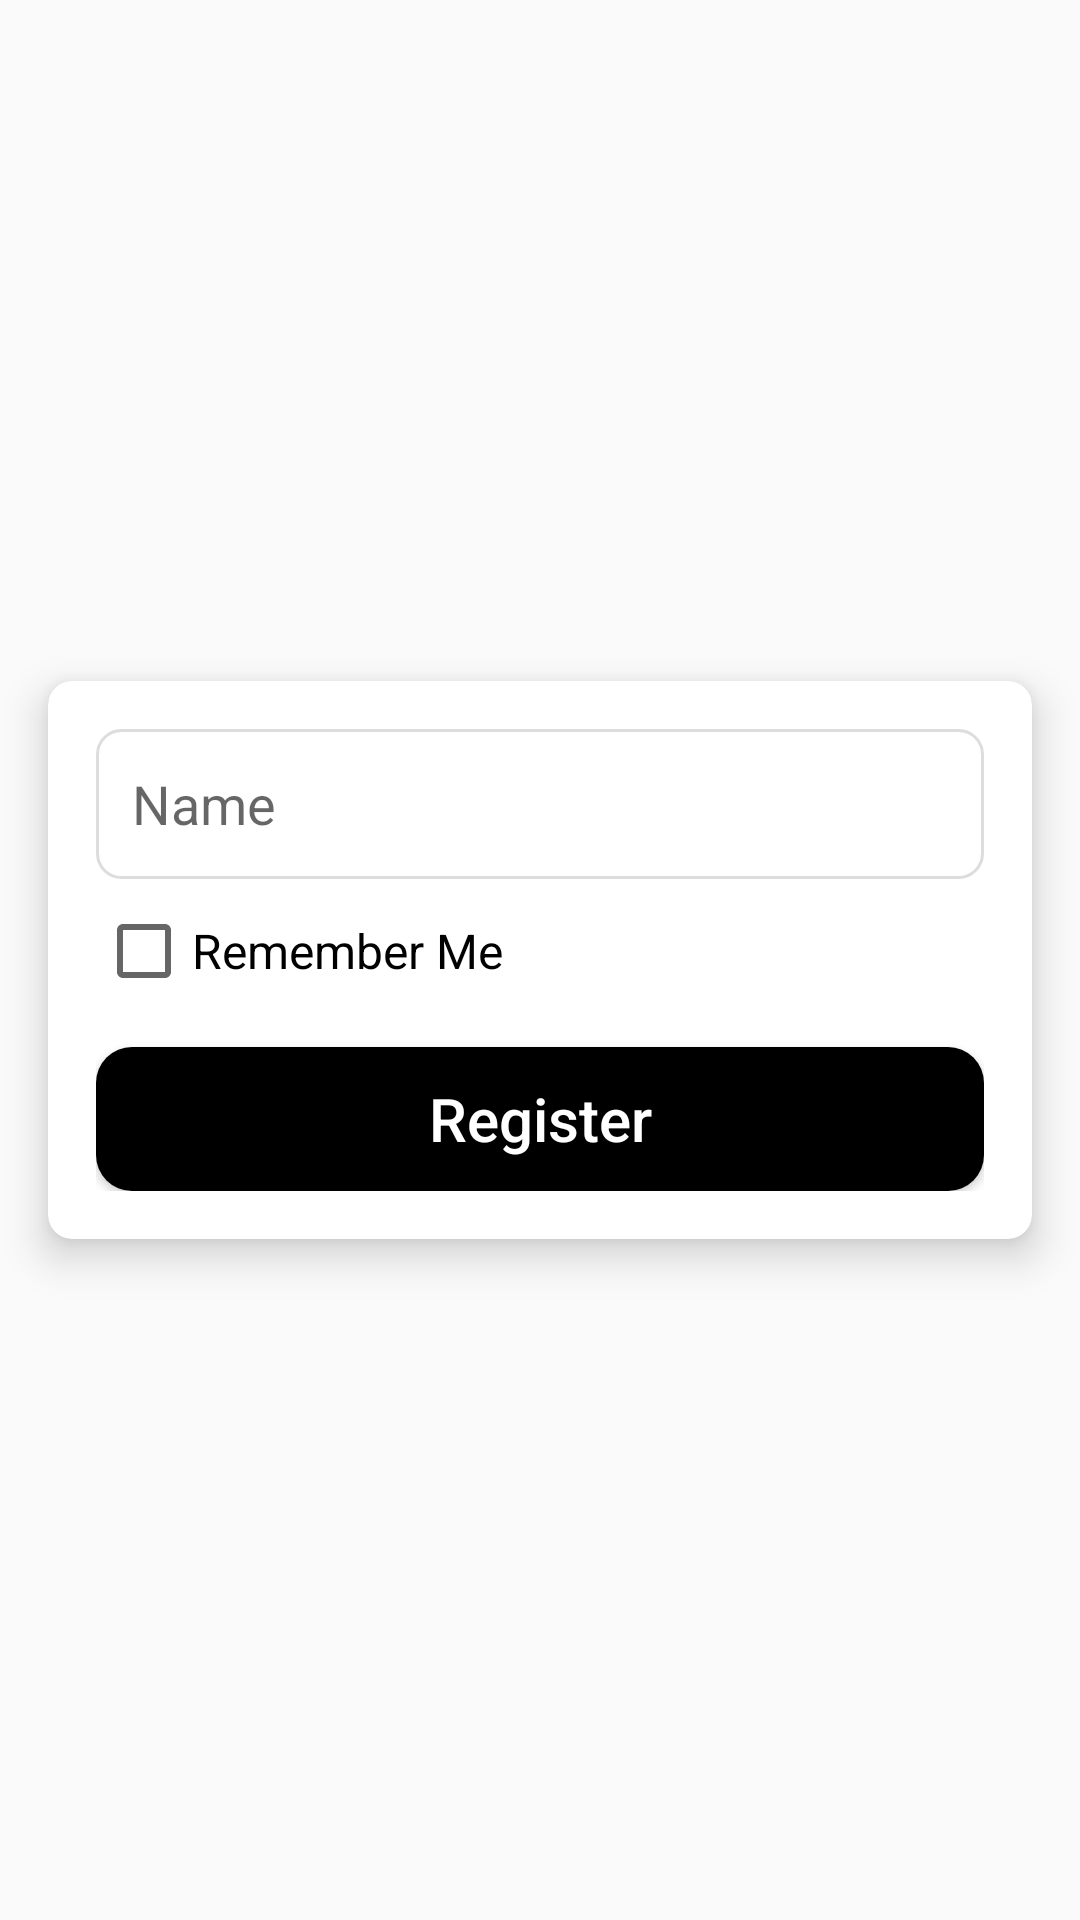

Here is an Android app screen rendered from its layout file. Give the layout XML and the strings, colors and styles it references.
<!-- AndroidManifest.xml: application theme Base.Theme.TestWhatsApp -->
<!-- res/layout/fragment_register.xml -->
<?xml version="1.0" encoding="utf-8"?>
<androidx.constraintlayout.widget.ConstraintLayout
    xmlns:android="http://schemas.android.com/apk/res/android"
    xmlns:tools="http://schemas.android.com/tools"
    xmlns:app="http://schemas.android.com/apk/res-auto"
    android:layout_width="match_parent"
    android:layout_height="match_parent"
    tools:context=".ui.RegisterFragment">

    <androidx.cardview.widget.CardView
        android:layout_width="0dp"
        android:layout_height="wrap_content"
        android:layout_margin="16dp"
        app:cardCornerRadius="8dp"
        app:cardElevation="8dp"
        app:layout_constraintTop_toTopOf="parent"
        app:layout_constraintBottom_toBottomOf="parent"
        app:layout_constraintStart_toStartOf="parent"
        app:layout_constraintEnd_toEndOf="parent">

        <LinearLayout
            android:layout_width="match_parent"
            android:layout_height="wrap_content"
            android:orientation="vertical"
            android:padding="16dp">

            <EditText
                android:id="@+id/userName"
                android:layout_width="match_parent"
                android:layout_height="50dp"
                android:hint="Name"
                android:textSize="18sp"
                android:maxLines="2"
                android:padding="12dp"
                android:background="@drawable/edit_text_background"/>

            <CheckBox
                android:id="@+id/checkBoxRememberMe"
                android:layout_width="wrap_content"
                android:layout_height="wrap_content"
                android:layout_marginTop="8dp"
                android:text="Remember Me"
                android:textSize="16sp" />

            <Button
                android:id="@+id/register_button"
                android:layout_width="match_parent"
                android:layout_height="wrap_content"
                android:textColor="@color/white"
                android:text="Register"
                android:layout_marginTop="16dp"
                android:background="@drawable/button_background"
                android:textAllCaps="false"
                android:textSize="20sp"/>

        </LinearLayout>

    </androidx.cardview.widget.CardView>

</androidx.constraintlayout.widget.ConstraintLayout>
<!-- resources referenced by this layout -->
<resources>
  <color name="white">#FFFFFFFF</color>
  <!-- drawable button_background (drawable) -->
  <?xml version="1.0" encoding="utf-8"?>
  <selector xmlns:android="http://schemas.android.com/apk/res/android">
      <item android:state_pressed="true">
          <shape>
              <solid android:color="@color/black" />
              <corners android:radius="12dp" />
          </shape>
      </item>
      <item>
          <shape>
              <solid android:color="@color/black" />
              <corners android:radius="12dp" />
          </shape>
      </item>
  </selector>
  <!-- drawable edit_text_background (drawable) -->
  <?xml version="1.0" encoding="utf-8"?>
  <shape xmlns:android="http://schemas.android.com/apk/res/android">
      <solid android:color="#FFFFFF"/>
      <stroke android:width="1dp" android:color="#DDDDDD"/>
      <corners android:radius="8dp"/>
      <padding android:left="10dp" android:top="10dp" android:right="10dp" android:bottom="10dp"/>
  </shape>
  <style name="Base.Theme.TestWhatsApp" parent="Theme.AppCompat.Light.DarkActionBar">
          <item name="colorPrimary">@color/appBar</item>
      </style>
  <color name="black">#FF000000</color>
  <color name="appBar">#0830FF</color>
</resources>
